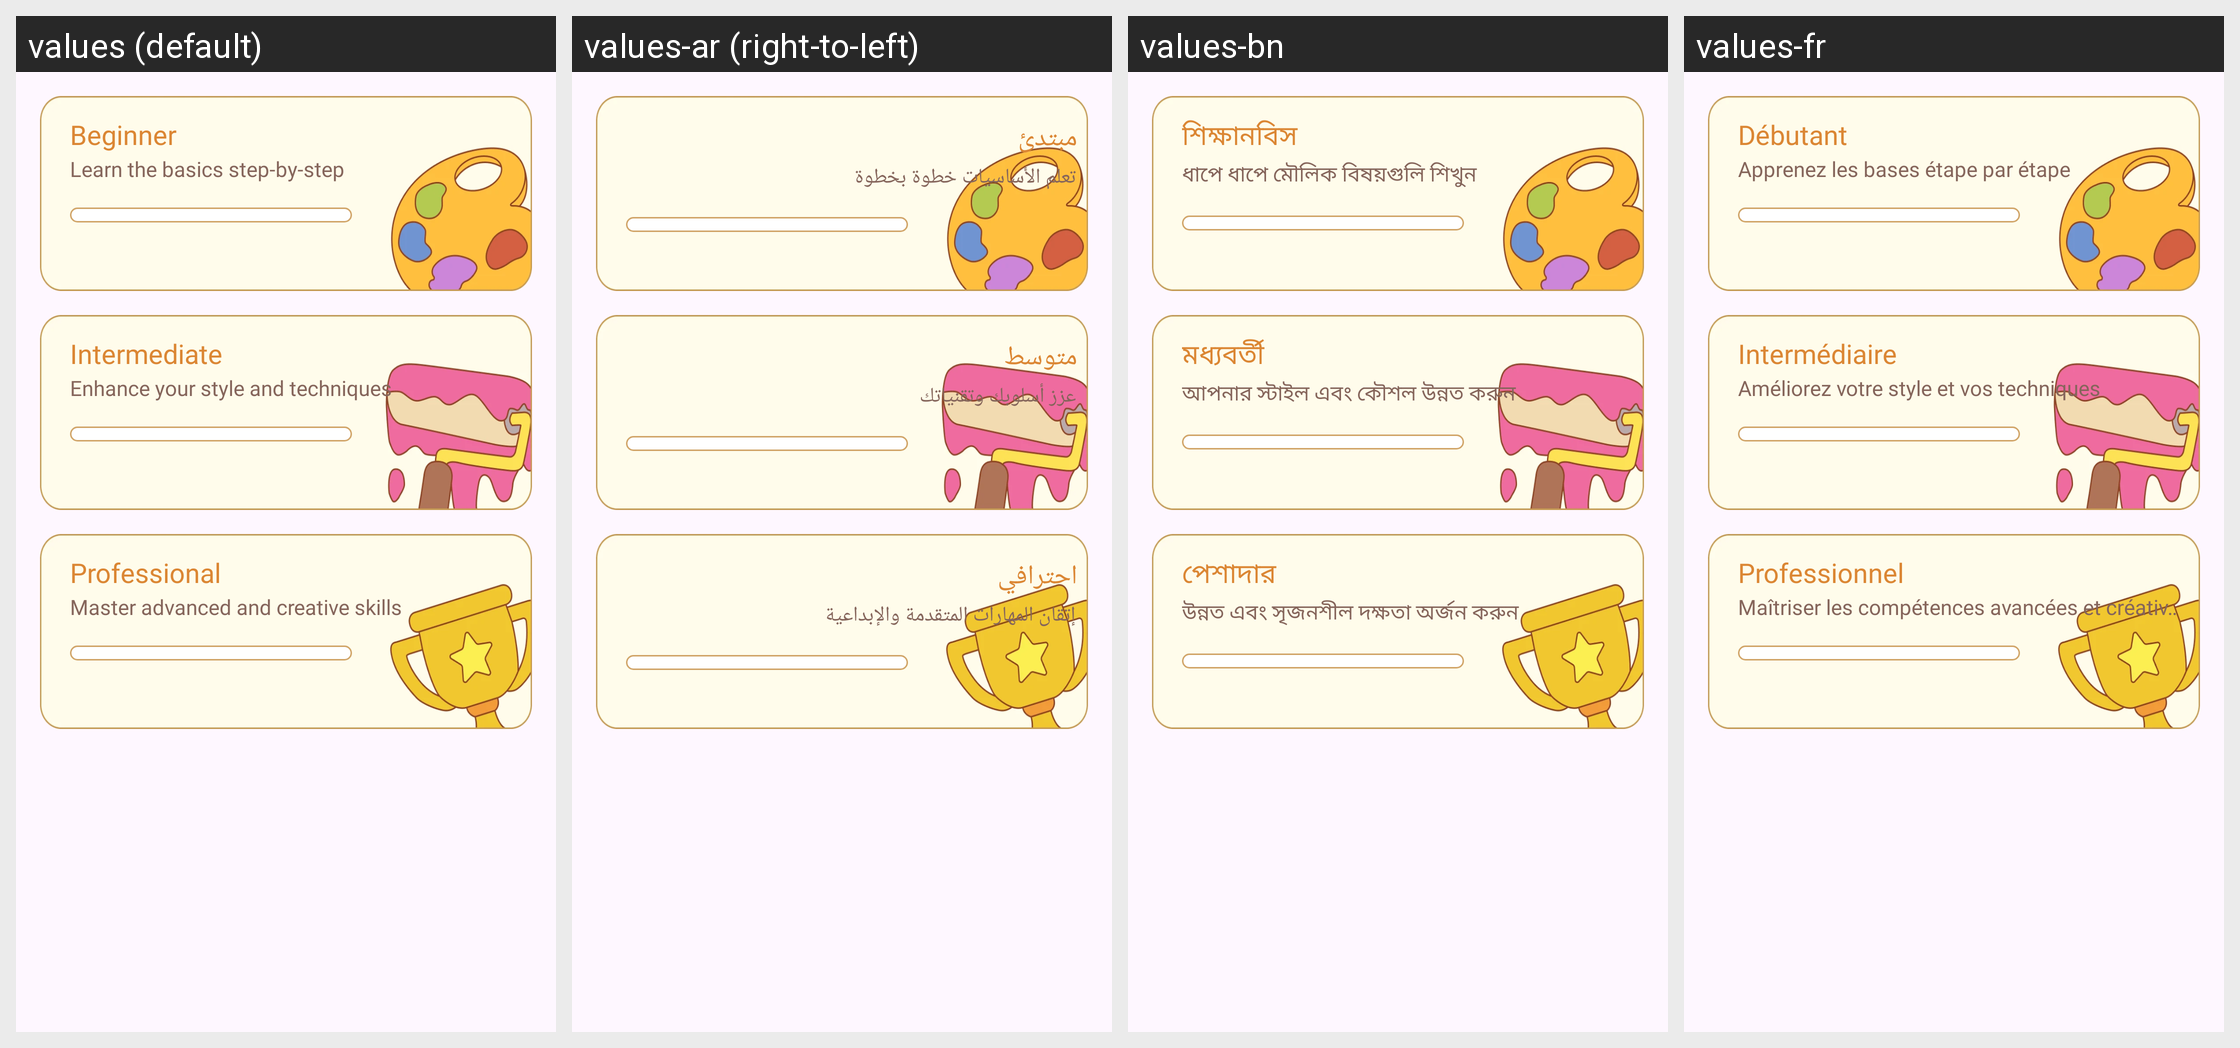

This grid shows one Android layout under several languages. Give, for every string resource on the screen, its name, the default text and each shown locale's text.
Android screen res/layout/fragment_lesson.xml rendered under 4 locales, left to right: values (default), values-ar (right-to-left), values-bn, values-fr. Device: Nexus 5 (rendered at 1080×1920; each locale shown at half size, 540×960, under a caption strip naming it); theme Theme.BaseProject.
Other locales in the repository, not shown: values-de, values-es, values-hi, values-in, values-it, values-ko, values-pt, values-ru.
Strings drawn on this screen, with the default value and each locale's value (text and hints the layout hard-codes, and strings that could not be matched under every locale, appear in the picture but are not listed):

beginner
  values: Beginner
  values-ar: مبتدئ
  values-bn: শিক্ষানবিস
  values-fr: Débutant

learn_the_basics_step_by_step
  values: Learn the basics step-by-step
  values-ar: تعلم الأساسيات خطوة بخطوة
  values-bn: ধাপে ধাপে মৌলিক বিষয়গুলি শিখুন
  values-fr: Apprenez les bases étape par étape

intermediate
  values: Intermediate
  values-ar: متوسط
  values-bn: মধ্যবর্তী
  values-fr: Intermédiaire

enhance_your_style_and_techniques
  values: Enhance your style and techniques
  values-ar: عزز أسلوبك وتقنياتك
  values-bn: আপনার স্টাইল এবং কৌশল উন্নত করুন
  values-fr: Améliorez votre style et vos techniques

professional
  values: Professional
  values-ar: احترافي
  values-bn: পেশাদার
  values-fr: Professionnel

master_advanced_and_creative_skills
  values: Master advanced and creative skills
  values-ar: إتقان المهارات المتقدمة والإبداعية
  values-bn: উন্নত এবং সৃজনশীল দক্ষতা অর্জন করুন
  values-fr: Maîtriser les compétences avancées et créatives
